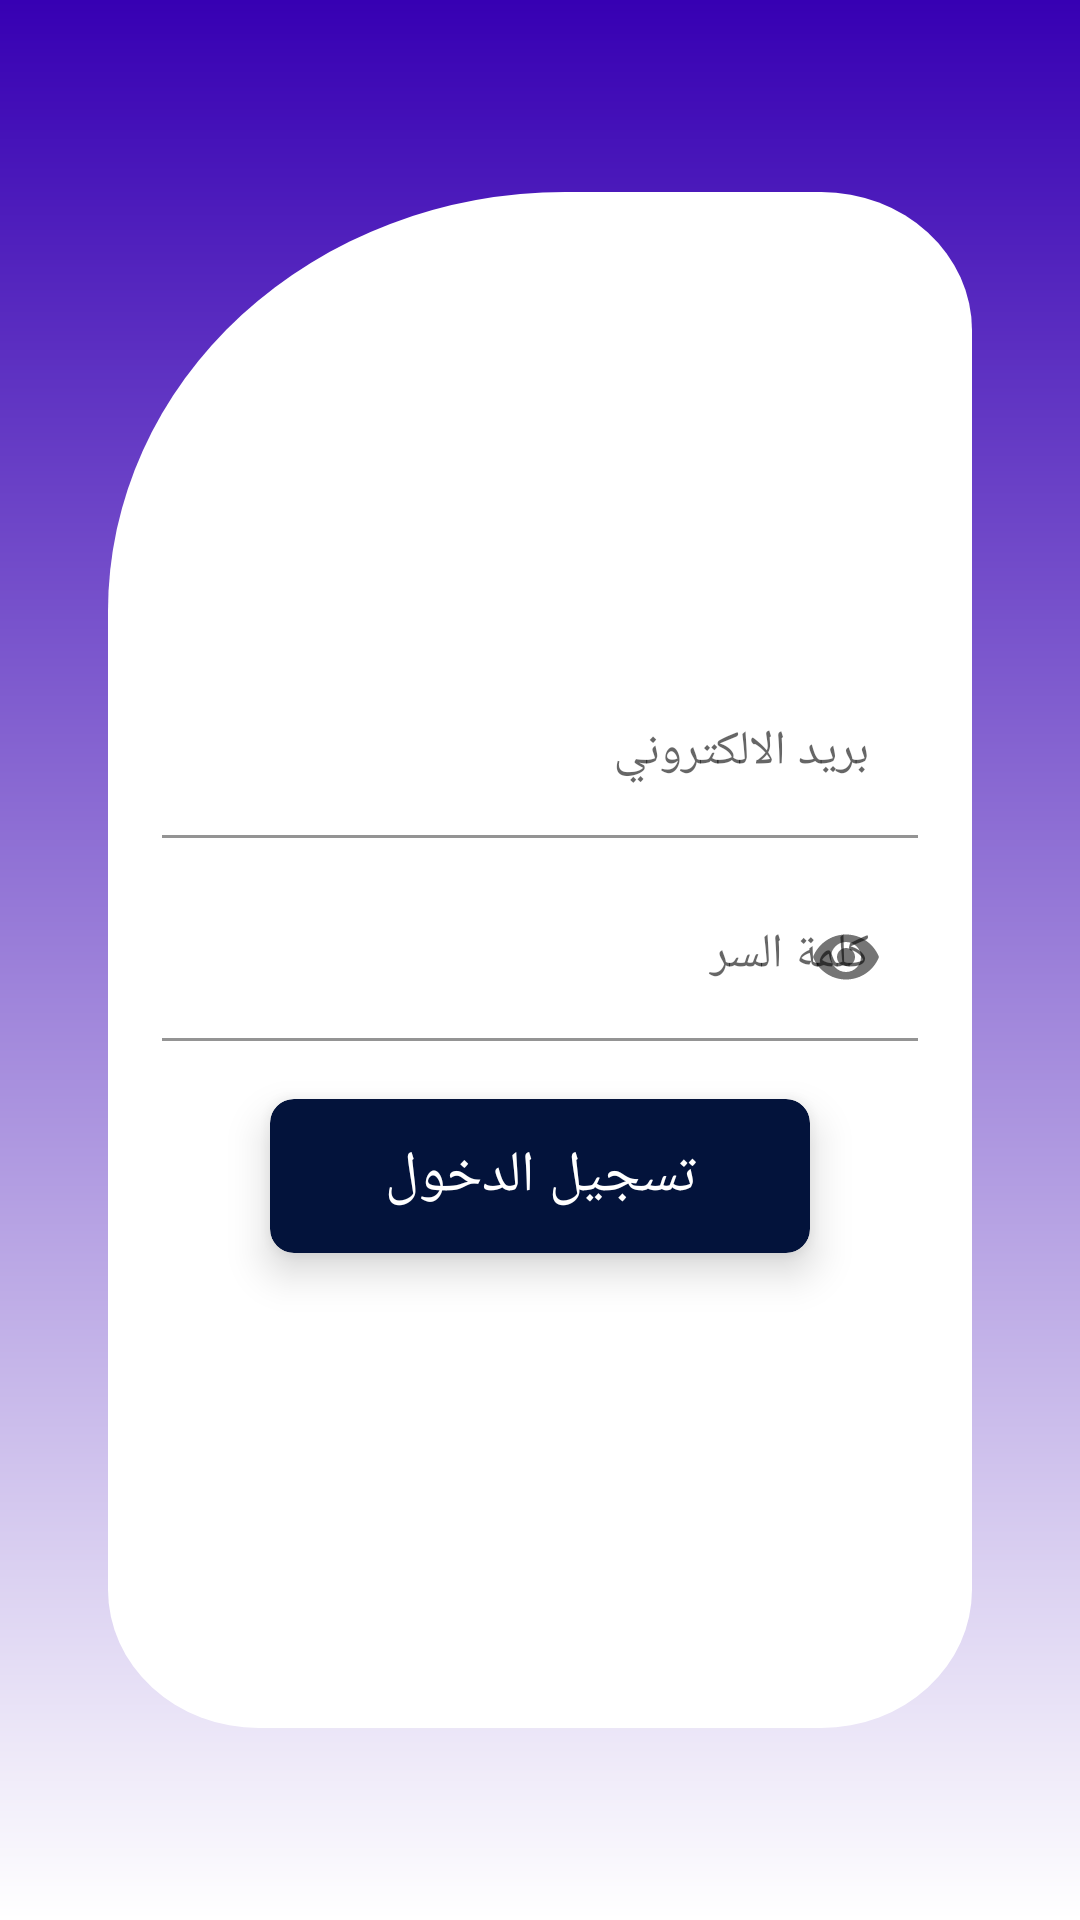

Layout XML and referenced resources for this Android screen:
<!-- AndroidManifest.xml: application theme Theme.AppName -->
<!-- res/layout/login_fragment.xml -->
<?xml version="1.0" encoding="utf-8"?>
<layout xmlns:android="http://schemas.android.com/apk/res/android"
    xmlns:app="http://schemas.android.com/apk/res-auto"
    xmlns:tools="http://schemas.android.com/tools"
    tools:context=".ui.splash.login.LoginFragment">

    <androidx.constraintlayout.widget.ConstraintLayout
        android:layout_width="match_parent"

        android:layout_height="match_parent"
        android:background="@drawable/ic_splash_screen_background">

        <View
            android:id="@+id/container"
            android:layout_width="0dp"
            android:layout_height="0dp"
            android:background="@drawable/ic_login_container"
            app:layout_constraintBottom_toBottomOf="parent"
            app:layout_constraintEnd_toEndOf="parent"
            app:layout_constraintHeight_percent=".8"
            app:layout_constraintStart_toStartOf="parent"
            app:layout_constraintTop_toTopOf="parent"
            app:layout_constraintWidth_percent="0.8" />


        <com.google.android.material.textfield.TextInputLayout
            android:id="@+id/email_container"
            android:layout_width="0dp"
            android:layout_height="wrap_content"
            app:layout_constraintBottom_toBottomOf="@id/container"
            app:layout_constraintEnd_toEndOf="parent"
            app:layout_constraintStart_toStartOf="parent"
            app:layout_constraintTop_toTopOf="@id/container"
            app:layout_constraintVertical_bias="0.35"
            app:layout_constraintWidth_percent=".7">

            <com.google.android.material.textfield.TextInputEditText
                android:id="@+id/email_filed"
                android:layout_width="match_parent"
                android:layout_height="match_parent"
                android:background="@android:color/transparent"
                android:hint="@string/email"
                android:inputType="textEmailAddress"
                android:textColor="@color/text_color" />
        </com.google.android.material.textfield.TextInputLayout>

        <com.google.android.material.textfield.TextInputLayout
            android:id="@+id/password_container"
            android:layout_width="0dp"
            android:layout_height="wrap_content"
            app:layout_constraintBottom_toBottomOf="@id/container"
            app:layout_constraintEnd_toEndOf="parent"
            app:layout_constraintStart_toStartOf="parent"
            app:layout_constraintTop_toBottomOf="@id/email_container"
            app:layout_constraintVertical_bias=".05"
            app:layout_constraintWidth_percent=".7"
            app:passwordToggleEnabled="true">

            <com.google.android.material.textfield.TextInputEditText
                android:id="@+id/password_filed"
                android:layout_width="match_parent"
                android:layout_height="match_parent"
                android:background="@android:color/transparent"
                android:hint="@string/password"
                android:inputType="textPassword"
                android:textColor="@color/text_color" />
        </com.google.android.material.textfield.TextInputLayout>

        <com.google.android.material.card.MaterialCardView
            android:id="@+id/login_btn"
            android:layout_width="0dp"
            android:layout_height="0dp"
            app:cardBackgroundColor="@color/text_color"
            app:cardCornerRadius="8dp"
            app:cardElevation="8dp"
            app:layout_constraintBottom_toBottomOf="parent"
            app:layout_constraintEnd_toEndOf="parent"
            app:layout_constraintHeight_percent=".08"
            app:layout_constraintStart_toStartOf="parent"
            app:layout_constraintTop_toBottomOf="@id/password_container"
            app:layout_constraintVertical_bias=".08"
            app:layout_constraintWidth_percent=".5">

            <TextView
                android:layout_width="match_parent"
                android:layout_height="match_parent"
                android:fontFamily="@font/poppins"
                android:gravity="center"
                android:text="@string/sign_in"
                android:textColor="@color/white"
                android:textSize="19sp" />
        </com.google.android.material.card.MaterialCardView>
    </androidx.constraintlayout.widget.ConstraintLayout>
</layout>
<!-- resources referenced by this layout -->
<resources>
  <color name="text_color">#03133B</color>
  <color name="white">#FFFFFFFF</color>
  <!-- drawable ic_login_container (drawable) -->
  <vector xmlns:android="http://schemas.android.com/apk/res/android"
      android:width="344dp"
      android:height="667dp"
      android:viewportWidth="344"
      android:viewportHeight="667">
    <path
        android:pathData="M182,0H284a60,60 0,0 1,60 60V607a60,60 0,0 1,-60 60H60A60,60 0,0 1,0 607V182A182,182 0,0 1,182 0Z"
        android:fillColor="#fff"/>
  </vector>
  <!-- drawable ic_splash_screen_background (drawable-v24) -->
  <vector xmlns:android="http://schemas.android.com/apk/res/android"
      xmlns:aapt="http://schemas.android.com/aapt"
      android:width="428dp"
      android:height="926dp"
      android:viewportWidth="428"
      android:viewportHeight="926">
    <path
        android:pathData="M0,0h428v926h-428z">
      <aapt:attr name="android:fillColor">
        <gradient 
            android:startY="0"
            android:startX="214"
            android:endY="926"
            android:endX="214"
            android:type="linear">
          <item android:offset="0" android:color="#FF3700B3"/>
          <item android:offset="1" android:color="#FFFFFFFF"/>
        </gradient>
      </aapt:attr>
    </path>
  </vector>
  <string name="email">بريد الالكتروني</string>
  <string name="password">كلمة السر</string>
  <string name="sign_in">تسجيل الدخول</string>
  <style name="Theme.AppName" parent="Theme.MaterialComponents.DayNight.NoActionBar">
          
          <item name="colorPrimary">@color/purple_500</item>
          <item name="colorPrimaryVariant">@color/purple_700</item>
          <item name="colorOnPrimary">@color/white</item>
          
          <item name="colorSecondary">@color/teal_200</item>
          <item name="colorSecondaryVariant">@color/teal_700</item>
          <item name="colorOnSecondary">@color/black</item>
          
          <item name="android:statusBarColor" tools:targetApi="l">?attr/colorPrimaryVariant</item>
          
      </style>
  <color name="purple_500">#FF6200EE</color>
  <color name="purple_700">#FF3700B3</color>
  <color name="teal_200">#FF03DAC5</color>
  <color name="teal_700">#FF018786</color>
  <color name="black">#000000</color>
</resources>
